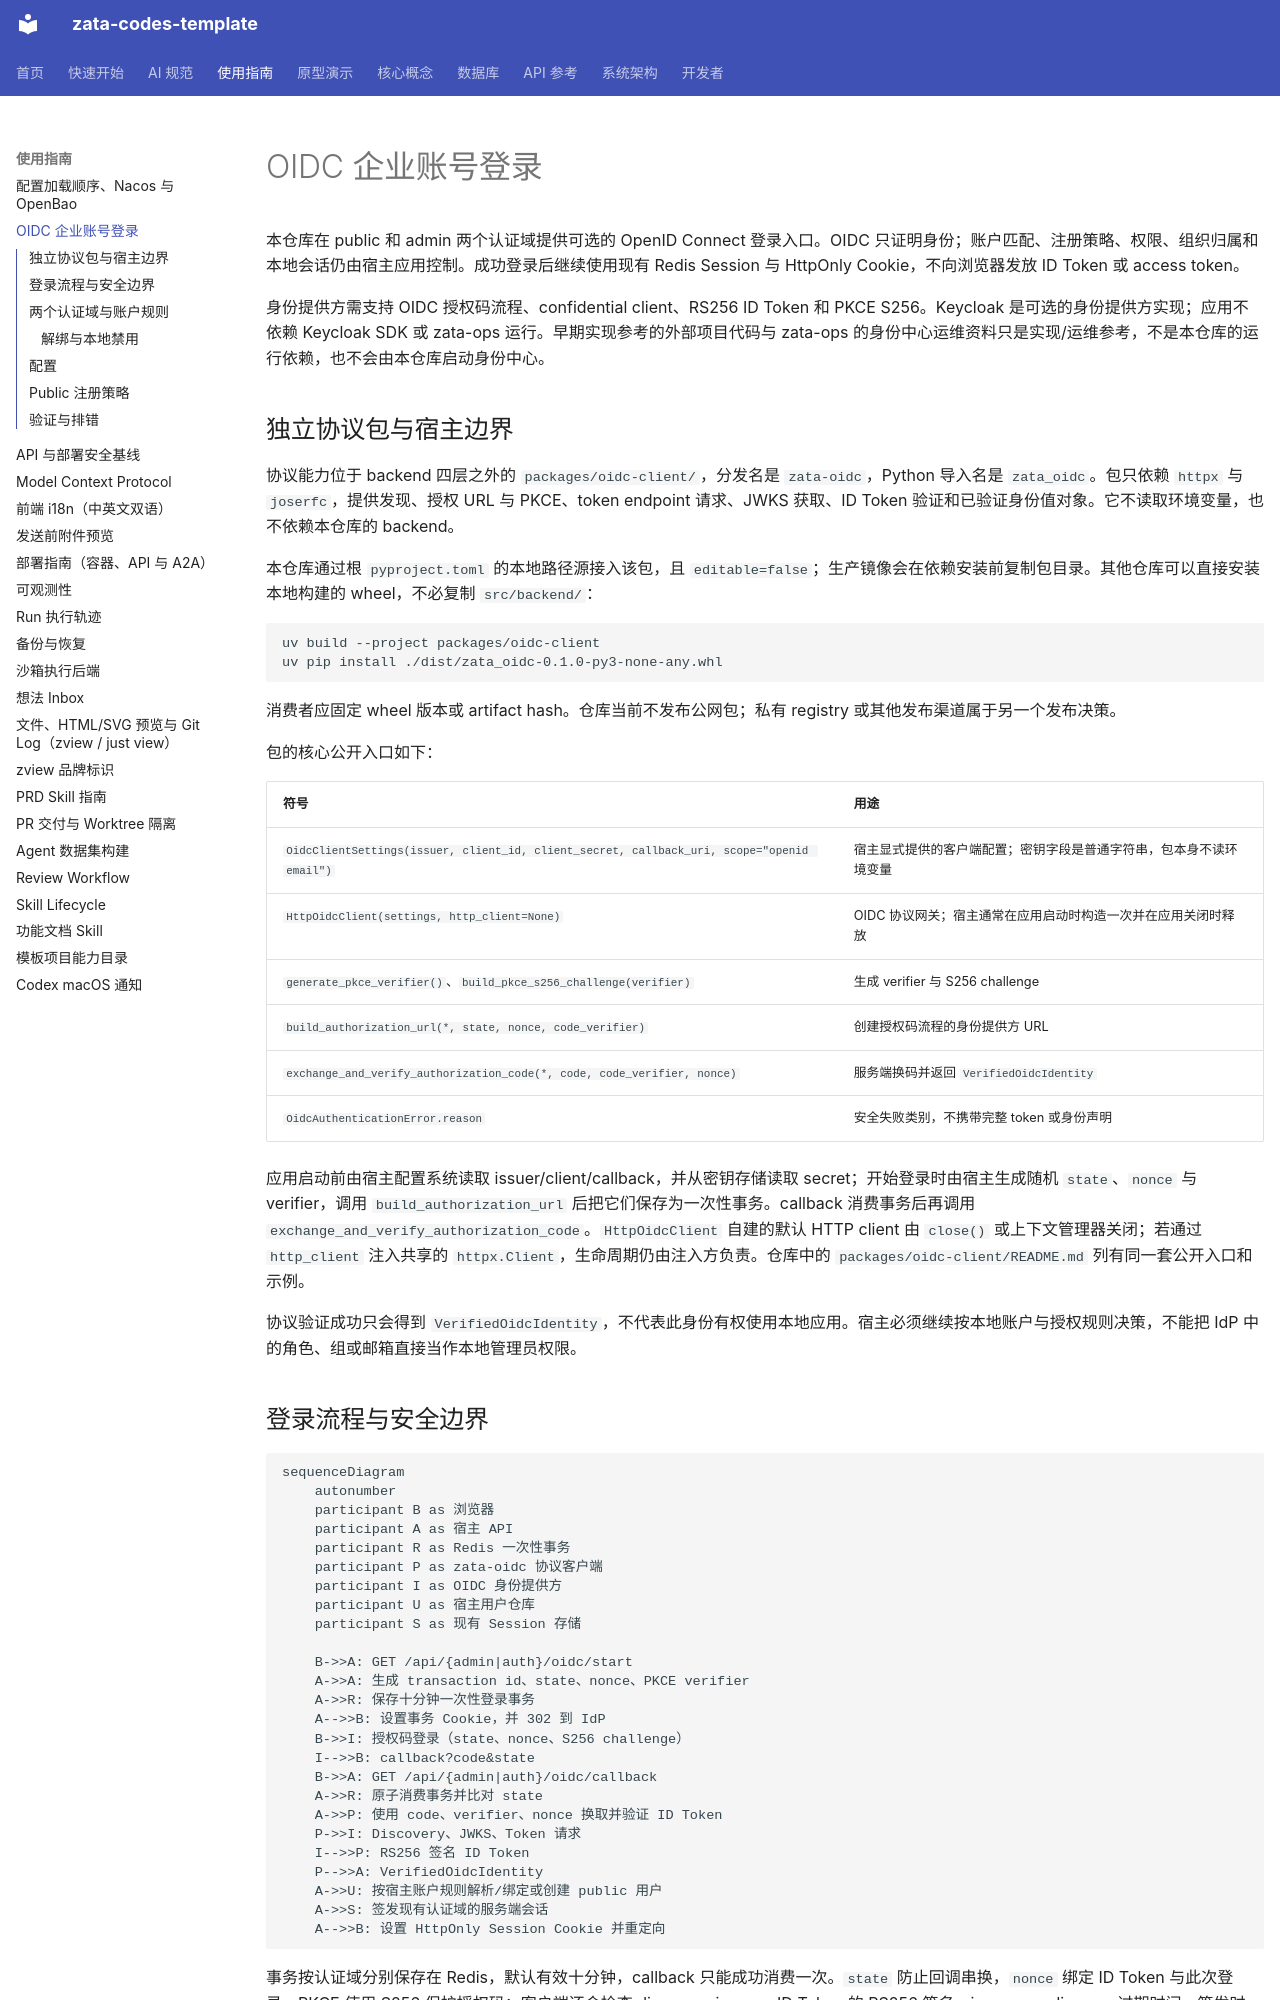

repository: ZataZhang/zata-codes-template · page: guides/oidc/index.html · generator: mkdocs

# OIDC 企业账号登录

本仓库在 public 和 admin 两个认证域提供可选的 OpenID Connect 登录入口。OIDC 只证明身份；账户匹配、注册策略、权限、组织归属和本地会话仍由宿主应用控制。成功登录后继续使用现有 Redis Session 与 HttpOnly Cookie，不向浏览器发放 ID Token 或 access token。

身份提供方需支持 OIDC 授权码流程、confidential client、RS256 ID Token 和 PKCE S256。Keycloak 是可选的身份提供方实现；应用不依赖 Keycloak SDK 或 zata-ops 运行。早期实现参考的外部项目代码与 zata-ops 的身份中心运维资料只是实现/运维参考，不是本仓库的运行依赖，也不会由本仓库启动身份中心。

## 独立协议包与宿主边界

协议能力位于 backend 四层之外的 `packages/oidc-client/`，分发名是 `zata-oidc`，Python 导入名是 `zata_oidc`。包只依赖 `httpx` 与 `joserfc`，提供发现、授权 URL 与 PKCE、token endpoint 请求、JWKS 获取、ID Token 验证和已验证身份值对象。它不读取环境变量，也不依赖本仓库的 backend。

本仓库通过根 `pyproject.toml` 的本地路径源接入该包，且 `editable=false`；生产镜像会在依赖安装前复制包目录。其他仓库可以直接安装本地构建的 wheel，不必复制 `src/backend/`：

```sh
uv build --project packages/oidc-client
uv pip install ./dist/zata_oidc-0.1.0-py3-none-any.whl
```

消费者应固定 wheel 版本或 artifact hash。仓库当前不发布公网包；私有 registry 或其他发布渠道属于另一个发布决策。

包的核心公开入口如下：

| 符号 | 用途 |
|---|---|
| `OidcClientSettings(issuer, client_id, client_secret, callback_uri, scope="openid email")` | 宿主显式提供的客户端配置；密钥字段是普通字符串，包本身不读环境变量 |
| `HttpOidcClient(settings, http_client=None)` | OIDC 协议网关；宿主通常在应用启动时构造一次并在应用关闭时释放 |
| `generate_pkce_verifier()`、`build_pkce_s256_challenge(verifier)` | 生成 verifier 与 S256 challenge |
| `build_authorization_url(*, state, nonce, code_verifier)` | 创建授权码流程的身份提供方 URL |
| `exchange_and_verify_authorization_code(*, code, code_verifier, nonce)` | 服务端换码并返回 `VerifiedOidcIdentity` |
| `OidcAuthenticationError.reason` | 安全失败类别，不携带完整 token 或身份声明 |

应用启动前由宿主配置系统读取 issuer/client/callback，并从密钥存储读取 secret；开始登录时由宿主生成随机 `state`、`nonce` 与 verifier，调用 `build_authorization_url` 后把它们保存为一次性事务。callback 消费事务后再调用 `exchange_and_verify_authorization_code`。`HttpOidcClient` 自建的默认 HTTP client 由 `close()` 或上下文管理器关闭；若通过 `http_client` 注入共享的 `httpx.Client`，生命周期仍由注入方负责。仓库中的 `packages/oidc-client/README.md` 列有同一套公开入口和示例。

协议验证成功只会得到 `VerifiedOidcIdentity`，不代表此身份有权使用本地应用。宿主必须继续按本地账户与授权规则决策，不能把 IdP 中的角色、组或邮箱直接当作本地管理员权限。
